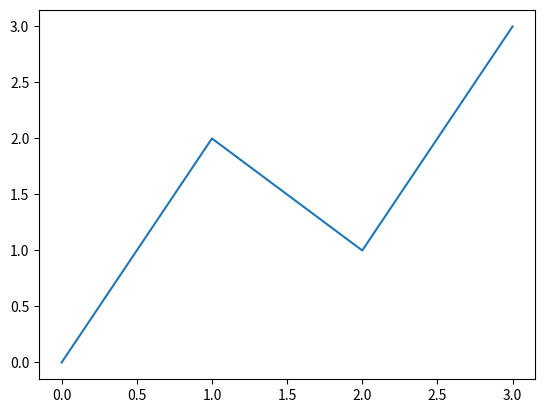

This figure's Python source:
print("Hello")

import matplotlib.pyplot as plt

plt.plot([0,2,1,3])
plt.show()
